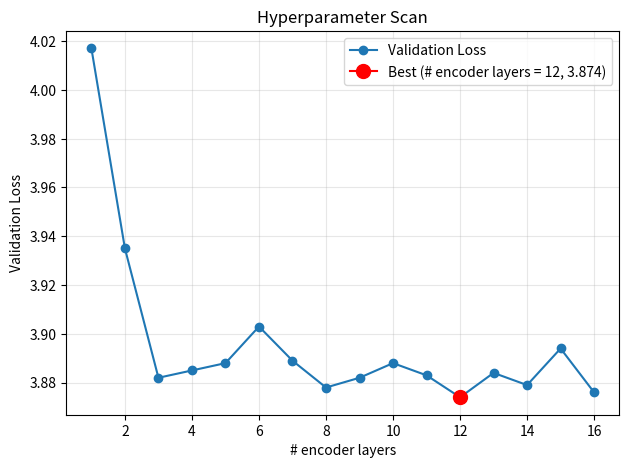

Here is the Python script that generated this plot:
import matplotlib.pyplot as plt
import numpy as np

param_vals = np.array([1,2,3,4,5,6,7,8,9,10,11,12,13,14,15,16])
val_loss = np.array([4.017,3.935,3.882,  
    3.885,  
    3.888, 
    3.903, 
    3.889, 
    3.878,  
    3.882,  
    3.888,  
    3.883,  
    3.874, 
    3.884,  
    3.879, 
    3.894,  
    3.876 
])

def plot_param_vs_val_loss():
    best_idx = np.argmin(val_loss)
    fig, ax = plt.subplots(dpi=150)
    ax.plot(param_vals, val_loss, marker='o', color='C0', label='Validation Loss')    
    ax.plot(param_vals[best_idx], val_loss[best_idx],
            marker='o', color='red', markersize=10, 
            label=f'Best (# encoder layers = {param_vals[best_idx]}, {val_loss[best_idx]:.3f})')
    ax.set_xlabel('# encoder layers')
    ax.set_ylabel('Validation Loss')
    ax.set_title('Hyperparameter Scan')
    ax.grid(True, alpha=0.3)
    ax.legend(loc='best')
    fig.tight_layout()
    plt.show()
    plt.savefig("encoder_layers_scan.png", dpi=300)

if __name__ == "__main__":
    plot_param_vs_val_loss()
